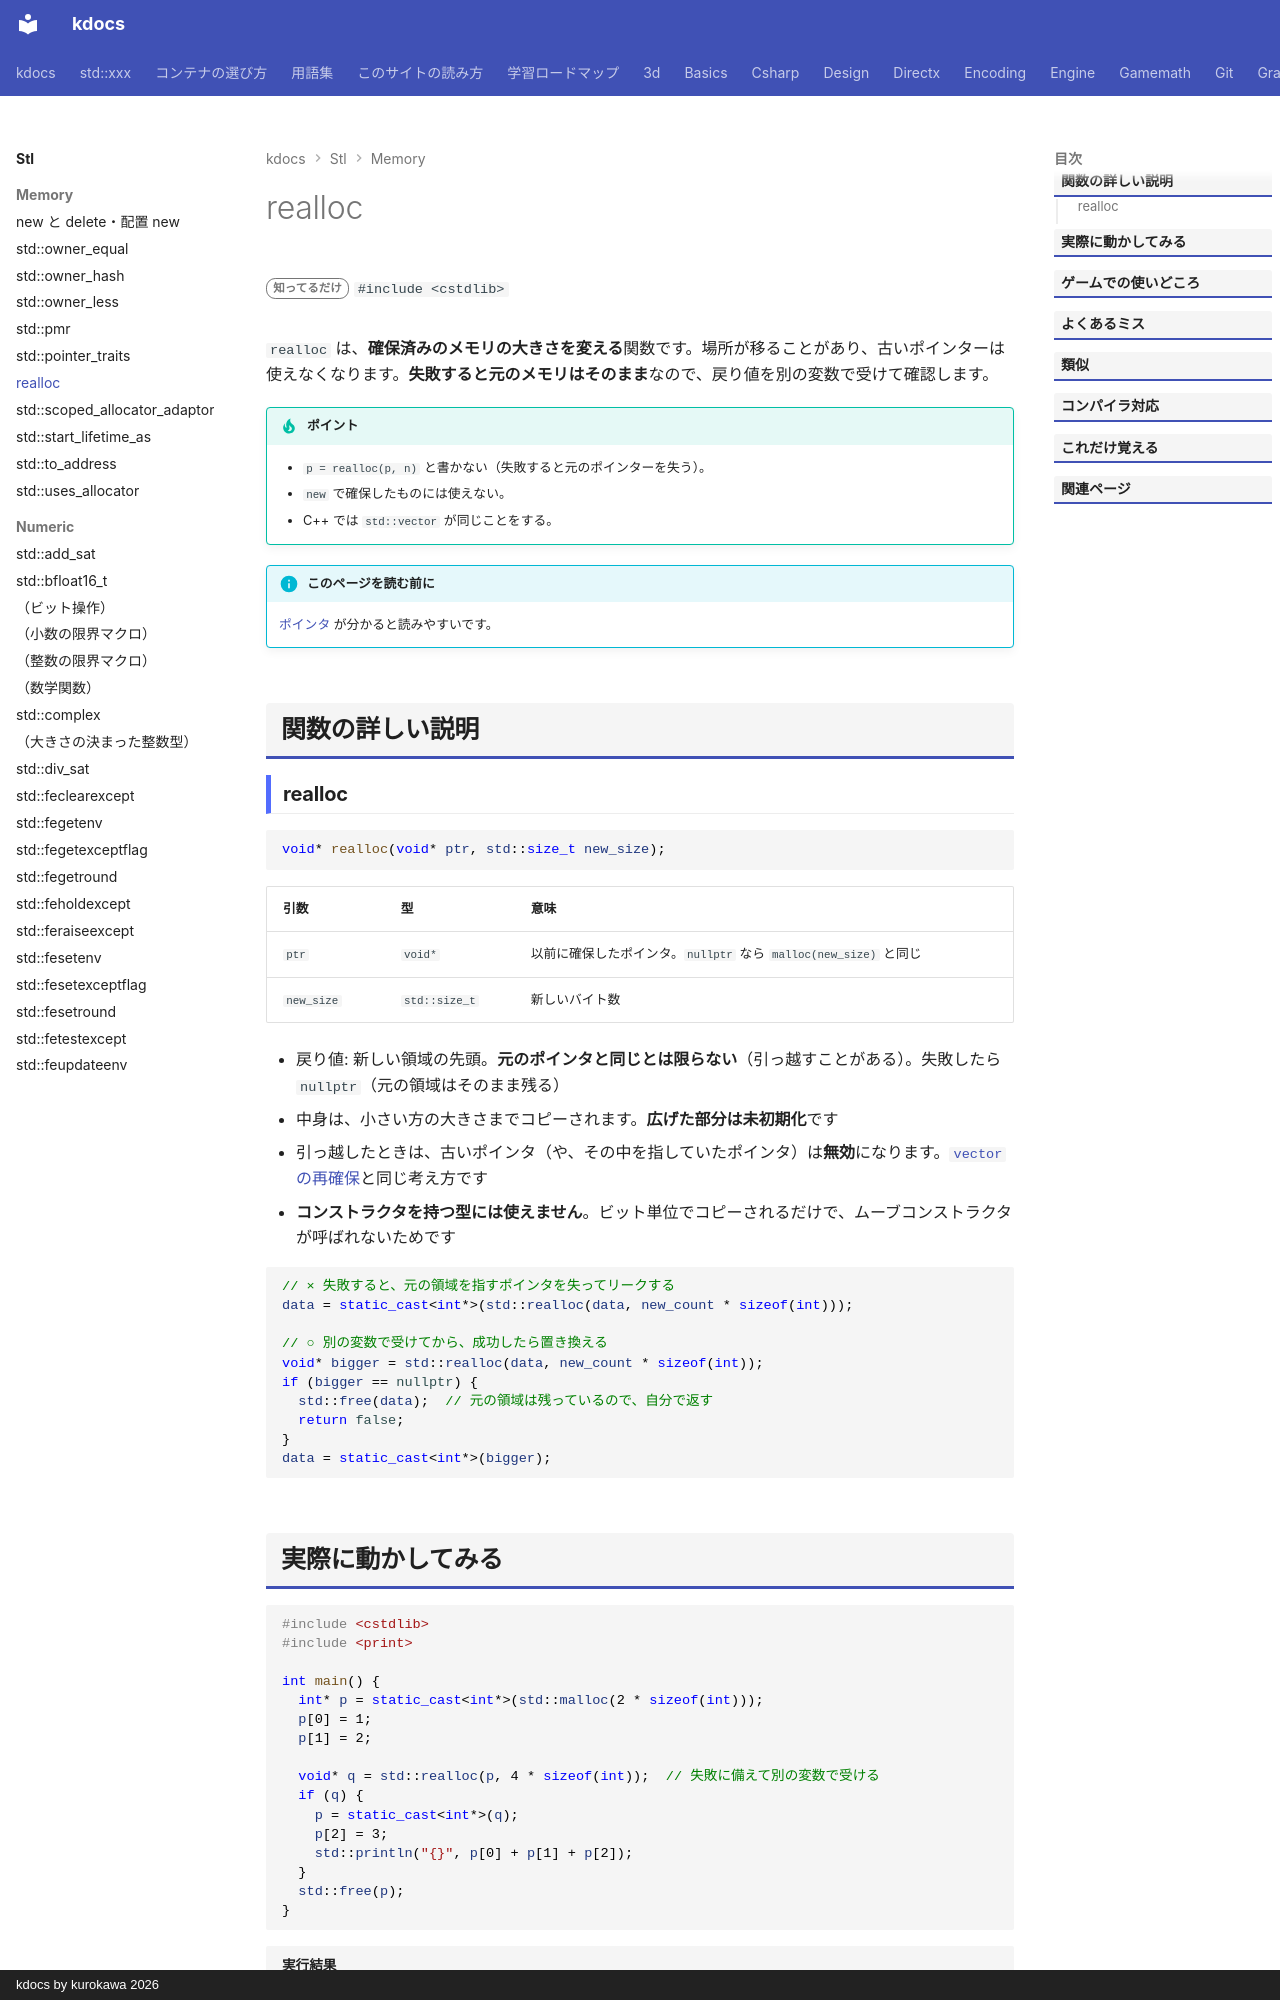

repository: qwzxdf/kdocs · page: stl/memory/realloc/index.html · generator: mkdocs · copyright: kdocs by kurokawa 2026

---
title: realloc
summary: "確保したメモリの大きさを変える。"
order: 23
group: C の確保関数（<cstdlib>）
tags:
  - メモリ
---

# realloc

<div class="page-badges" markdown>
<span class="rank rank-rare">知ってるだけ</span>
`#include <cstdlib>`
</div>

`realloc` は、**確保済みのメモリの大きさを変える**関数です。場所が移ることがあり、古いポインターは使えなくなります。**失敗すると元のメモリはそのまま**なので、戻り値を別の変数で受けて確認します。

!!! tip "ポイント"
    - `p = realloc(p, n)` と書かない（失敗すると元のポインターを失う）。
    - `new` で確保したものには使えない。
    - C++ では `std::vector` が同じことをする。

!!! info "このページを読む前に"
    [ポインタ](../../basics/pointer.md) が分かると読みやすいです。

## 関数の詳しい説明

### realloc {#realloc}

```cpp
void* realloc(void* ptr, std::size_t new_size);
```

| 引数 | 型 | 意味 |
| --- | --- | --- |
| `ptr` | `void*` | 以前に確保したポインタ。`nullptr` なら `malloc(new_size)` と同じ |
| `new_size` | `std::size_t` | 新しいバイト数 |

- 戻り値: 新しい領域の先頭。**元のポインタと同じとは限らない**（引っ越すことがある）。失敗したら `nullptr`（元の領域はそのまま残る）
- 中身は、小さい方の大きさまでコピーされます。**広げた部分は未初期化**です
- 引っ越したときは、古いポインタ（や、その中を指していたポインタ）は**無効**になります。[`vector` の再確保](../containers/vector.md#realloc)と同じ考え方です
- **コンストラクタを持つ型には使えません**。ビット単位でコピーされるだけで、ムーブコンストラクタが呼ばれないためです

```cpp
// × 失敗すると、元の領域を指すポインタを失ってリークする
data = static_cast<int*>(std::realloc(data, new_count * sizeof(int)));

// ○ 別の変数で受けてから、成功したら置き換える
void* bigger = std::realloc(data, new_count * sizeof(int));
if (bigger == nullptr) {
  std::free(data);  // 元の領域は残っているので、自分で返す
  return false;
}
data = static_cast<int*>(bigger);
```
